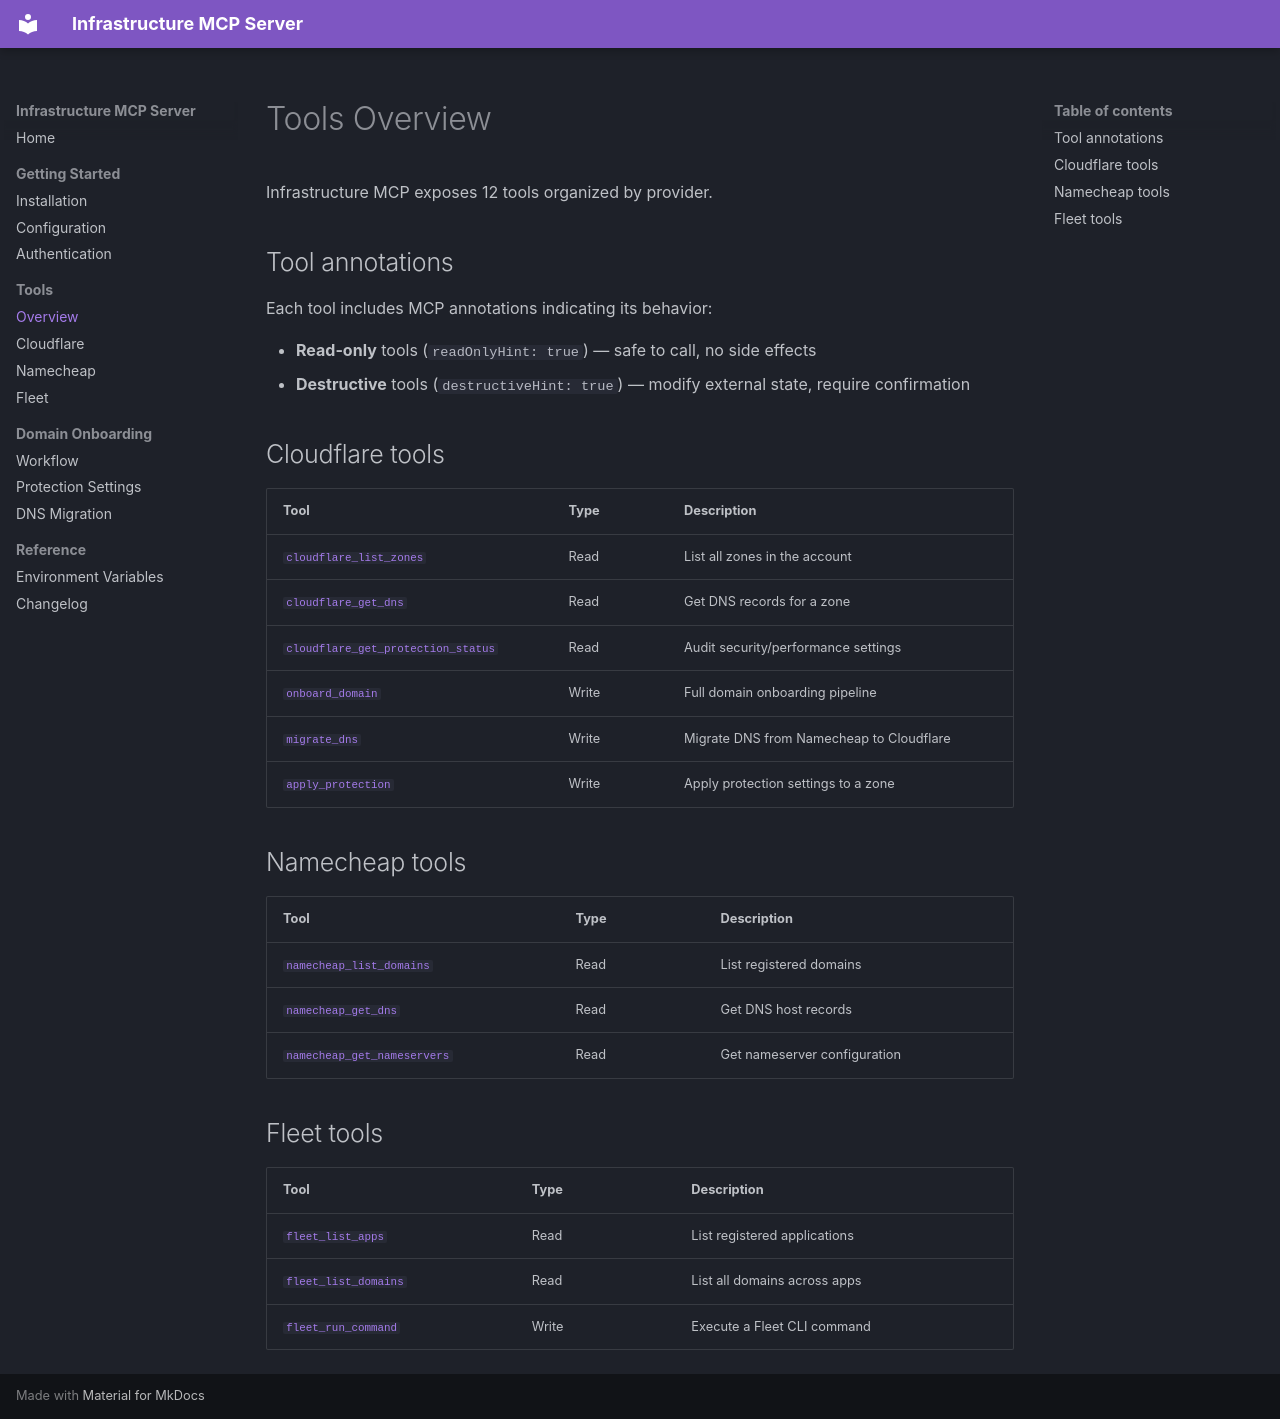

repository: wrxck/infrastructure-mcp · page: tools/overview/index.html · generator: mkdocs

# Tools Overview

Infrastructure MCP exposes 12 tools organized by provider.

## Tool annotations

Each tool includes MCP annotations indicating its behavior:

- **Read-only** tools (`readOnlyHint: true`) — safe to call, no side effects
- **Destructive** tools (`destructiveHint: true`) — modify external state, require confirmation

## Cloudflare tools

| Tool | Type | Description |
|------|------|-------------|
| [`cloudflare_list_zones`](cloudflare.md#cloudflare_list_zones) | Read | List all zones in the account |
| [`cloudflare_get_dns`](cloudflare.md#cloudflare_get_dns) | Read | Get DNS records for a zone |
| [`cloudflare_get_protection_status`](cloudflare.md#cloudflare_get_protection_status) | Read | Audit security/performance settings |
| [`onboard_domain`](cloudflare.md#onboard_domain) | Write | Full domain onboarding pipeline |
| [`migrate_dns`](cloudflare.md#migrate_dns) | Write | Migrate DNS from Namecheap to Cloudflare |
| [`apply_protection`](cloudflare.md#apply_protection) | Write | Apply protection settings to a zone |

## Namecheap tools

| Tool | Type | Description |
|------|------|-------------|
| [`namecheap_list_domains`](namecheap.md#namecheap_list_domains) | Read | List registered domains |
| [`namecheap_get_dns`](namecheap.md#namecheap_get_dns) | Read | Get DNS host records |
| [`namecheap_get_nameservers`](namecheap.md#namecheap_get_nameservers) | Read | Get nameserver configuration |

## Fleet tools

| Tool | Type | Description |
|------|------|-------------|
| [`fleet_list_apps`](fleet.md#fleet_list_apps) | Read | List registered applications |
| [`fleet_list_domains`](fleet.md#fleet_list_domains) | Read | List all domains across apps |
| [`fleet_run_command`](fleet.md#fleet_run_command) | Write | Execute a Fleet CLI command |
